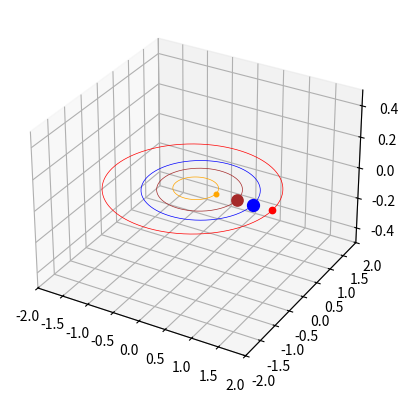

This chart was generated by the following Python code:
import numpy as np
import time
import matplotlib.pyplot as plt
from mpl_toolkits.mplot3d.axes3d import Axes3D
import matplotlib.animation as animation


class Planet:
    # scalar to increase general size
    scalar = 1

    def __init__(self, name, days_in_year, size=0.1, color="red"):
        self.name = name
        self.days_in_year = days_in_year
        self.size = size
        self.color = color

        # Polar parameters
        self.a = 0
        self.b = 0
        self.c = 0

        self.graph_obj = None

    def set_size(self, size):
        self.size = size

    def set_radius(self, radius):
        self.radius = radius

    def angle(self, day):
        return day_to_angle(day, self.days_in_year)

    def get_position(self, day):
        """Return x and y for days from 0 position"""
        angle = self.angle(day)
        # Implementation of polar equation
        radius = Planet.scalar * (self.b ** 2) / (self.a - self.c * np.cos(angle))
        (x, y) = polar_to_cartesian(radius, angle)
        return (x, y)

    def set_polar_parameters(self, a, b, c):
        self.a = a
        self.b = b
        self.c = c

    def create_graph_obj(self, ax):
        self.graph_obj = ax.plot(
            [self.get_position(0)[0]],
            [self.get_position(0)[1]],
            0.0,
            "o",
            markersize=self.size,
            color=self.color,
        )[0]

    def update_graph_obj(self, day):
        """Update the position of the graph to be correct to a day from 0"""
        self.graph_obj.set_data(self.get_position(day)[0], self.get_position(day)[1])
        self.graph_obj.set_3d_properties(0.0)

    def get_orbit(self):
        orbit = [self.get_position(d) for d in range(int(self.days_in_year))]
        orbit_x = [x[0] for x in orbit]
        orbit_y = [y[1] for y in orbit]
        return (orbit_x, orbit_y, [0.0 for x in range(len(orbit_x))])


def update(num):
    print(f"Updating day {num}")
    for planet in planets:
        planet.update_graph_obj(num)


def polar_to_cartesian(radius, theta):
    x = radius * np.cos(theta)
    y = radius * np.sin(theta)
    return (x, y)


def day_to_angle(day, days_in_year):
    return ((day % days_in_year) / days_in_year) * 2 * np.pi


if __name__ == "__main__":

    fig = plt.figure()
    ax = fig.add_subplot(111, projection="3d")

    astro_unit = 1495.98  # 149,598,000 km

    ax.set_xlim3d([-2.0, 2.0])
    ax.set_ylim3d([-2.0, 2.0])
    ax.set_zlim3d([-0.5, 0.5])
    ax.set_autoscale_on(False)

    planets = []

    print("Size of earth: {}".format(12756 / astro_unit))

    earth = Planet("Earth", 365.25, 12756 / astro_unit, "blue")
    earth.set_polar_parameters(1.0027, 1.0025, 0.0167)
    earth.create_graph_obj(ax)

    planets.append(earth)

    mercury = Planet("Mercury", 88, 4879 / astro_unit, "orange")
    mercury.set_polar_parameters(0.3870, 0.3788, -0.0796)
    mercury.create_graph_obj(ax)

    planets.append(mercury)

    venus = Planet("Venus", 224.7, 12104 / astro_unit, "brown")
    venus.set_polar_parameters(0.7219, 0.7219, -0.0049)
    venus.create_graph_obj(ax)

    planets.append(venus)

    mars = Planet("Mars", 687, 6792 / astro_unit, "red")
    mars.set_polar_parameters(1.5241, 1.5173, -0.1424)
    mars.create_graph_obj(ax)

    planets.append(mars)

    # jupiter = Planet("Jupiter", 4331, 50, 180.0, "orange")
    # jupiter.create_graph_obj(ax)

    for planet in planets:
        orbit = planet.get_orbit()
        ax.plot(orbit[0], orbit[1], orbit[2], "-", color=planet.color, linewidth=0.5)

    ani = animation.FuncAnimation(fig, update, frames=10000, interval=10)

    plt.show()
